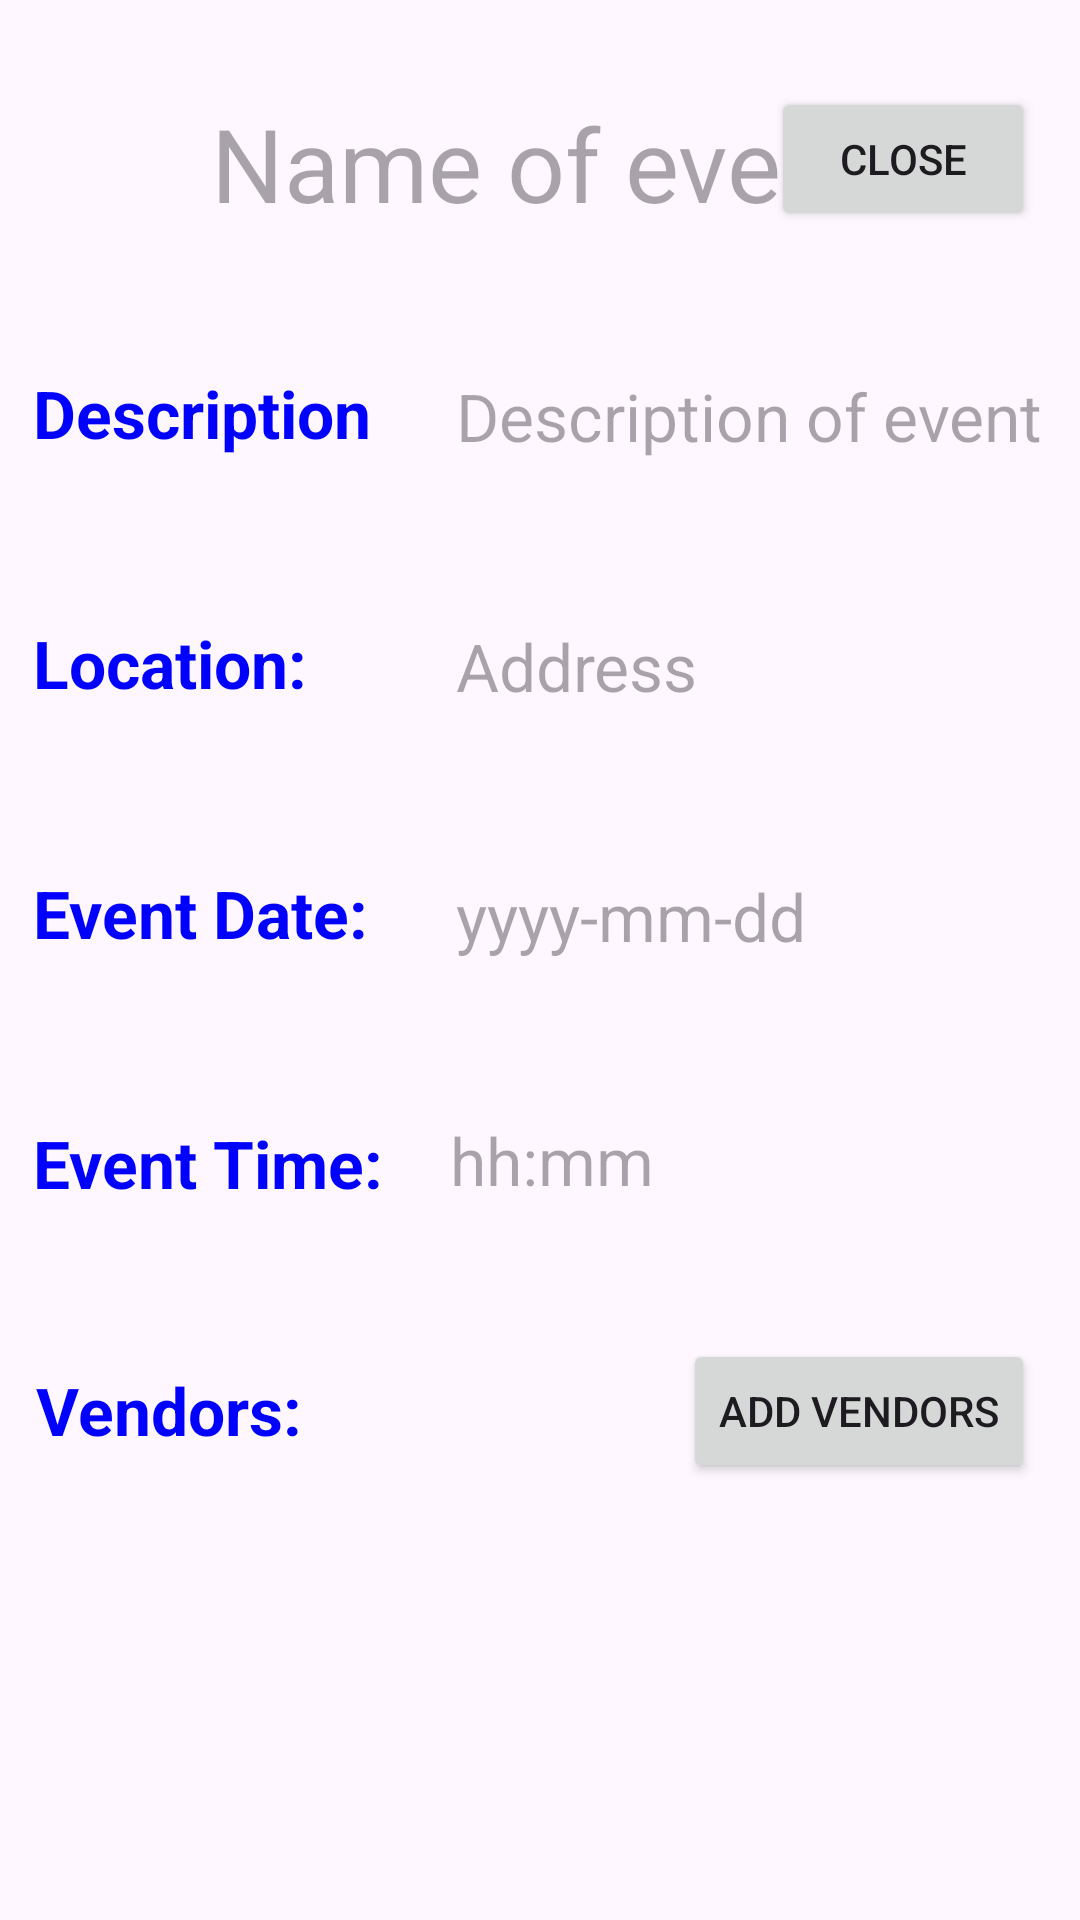

Android layout source for this screen:
<!-- AndroidManifest.xml: application theme Theme.EventEase -->
<!-- res/layout/activity_display_event.xml -->
<?xml version="1.0" encoding="utf-8"?>
<androidx.constraintlayout.widget.ConstraintLayout xmlns:android="http://schemas.android.com/apk/res/android"
    xmlns:app="http://schemas.android.com/apk/res-auto"
    xmlns:tools="http://schemas.android.com/tools"
    android:layout_width="match_parent"
    android:layout_height="match_parent"
    tools:context=".presentation.DisplayEventActivity"
    tools:layout_editor_absoluteX="164dp"
    tools:layout_editor_absoluteY="182dp">

    <ScrollView
        android:layout_width="match_parent"
        android:layout_height="match_parent"
        app:layout_constraintBottom_toBottomOf="parent"
        app:layout_constraintEnd_toEndOf="parent"
        app:layout_constraintHorizontal_bias="1.0"
        app:layout_constraintStart_toStartOf="parent"
        app:layout_constraintTop_toTopOf="parent"
        app:layout_constraintVertical_bias="1.0">

        <androidx.constraintlayout.widget.ConstraintLayout
            android:layout_width="match_parent"
            android:layout_height="wrap_content"
            android:padding="5dp">

            <Button
                android:id="@+id/close_display_event"
                android:layout_width="wrap_content"
                android:layout_height="wrap_content"
                android:layout_marginTop="24dp"
                android:layout_marginEnd="10dp"
                android:drawableStart="@drawable/baseline_add_24"
                android:onClick="returnToMainActivity"
                android:text="@string/close"
                app:layout_constraintEnd_toEndOf="parent"
                app:layout_constraintHorizontal_bias="1.0"
                app:layout_constraintStart_toStartOf="parent"
                app:layout_constraintTop_toTopOf="parent" />

            <TextView
                android:id="@+id/event_title"
                android:layout_width="wrap_content"
                android:layout_height="wrap_content"
                android:hint="@string/hint_name_of_event"
                android:textSize="34sp"
                app:layout_constraintBottom_toBottomOf="parent"
                app:layout_constraintEnd_toEndOf="parent"
                app:layout_constraintStart_toStartOf="parent"
                app:layout_constraintTop_toTopOf="parent"
                app:layout_constraintVertical_bias="0.056" />

            <TextView
                android:id="@+id/event_description"
                android:layout_width="0dp"
                android:layout_height="wrap_content"
                android:layout_marginStart="140dp"
                android:layout_marginTop="40dp"
                android:hint="@string/hint_description_of_event"
                android:padding="7dp"
                android:textSize="22sp"
                app:layout_constraintEnd_toEndOf="parent"
                app:layout_constraintHorizontal_bias="0.0"
                app:layout_constraintStart_toStartOf="parent"
                app:layout_constraintTop_toBottomOf="@+id/event_title" />

            <TextView
                android:id="@+id/event_date"
                android:layout_width="0dp"
                android:layout_height="wrap_content"
                android:layout_marginStart="140dp"
                android:layout_marginTop="40dp"
                android:hint="@string/date_format"
                android:padding="7dp"
                android:textSize="22sp"
                app:layout_constraintEnd_toEndOf="parent"
                app:layout_constraintHorizontal_bias="0.0"
                app:layout_constraintStart_toStartOf="parent"
                app:layout_constraintTop_toBottomOf="@+id/event_location" />

            <TextView
                android:id="@+id/event_location"
                android:layout_width="0dp"
                android:layout_height="wrap_content"
                android:layout_marginStart="140dp"
                android:layout_marginTop="40dp"
                android:hint="@string/address"
                android:padding="7dp"
                android:textSize="22sp"
                app:layout_constraintEnd_toEndOf="parent"
                app:layout_constraintHorizontal_bias="0.0"
                app:layout_constraintStart_toStartOf="parent"
                app:layout_constraintTop_toBottomOf="@+id/event_description" />

            <TextView
                android:id="@+id/event_time"
                android:layout_width="0dp"
                android:layout_height="wrap_content"
                android:layout_marginStart="140dp"
                android:layout_marginTop="40dp"
                android:hint="@string/time_format"
                android:padding="5dp"
                android:textSize="22sp"
                app:layout_constraintStart_toStartOf="parent"
                app:layout_constraintTop_toBottomOf="@+id/event_date" />

            <TextView
                android:layout_width="0dp"
                android:layout_height="wrap_content"
                android:layout_marginTop="40dp"
                android:padding="6dp"
                android:text="@string/description"
                android:textColor="@color/blue"
                android:textSize="22sp"
                android:textStyle="bold"
                app:layout_constraintStart_toStartOf="parent"
                app:layout_constraintTop_toBottomOf="@+id/event_title" />

            <TextView
                android:layout_width="0dp"
                android:layout_height="wrap_content"
                android:layout_marginTop="40dp"
                android:padding="6dp"
                android:text="@string/location_field"
                android:textColor="@color/blue"
                android:textSize="22sp"
                android:textStyle="bold"
                app:layout_constraintStart_toStartOf="parent"
                app:layout_constraintTop_toBottomOf="@+id/event_description" />

            <TextView
                android:id="@+id/textView9"
                android:layout_width="0dp"
                android:layout_height="wrap_content"
                android:layout_marginTop="40dp"
                android:padding="6dp"
                android:text="@string/event_time_field"
                android:textColor="@color/blue"
                android:textSize="22sp"
                android:textStyle="bold"
                app:layout_constraintStart_toStartOf="parent"
                app:layout_constraintTop_toBottomOf="@+id/event_date" />

            <TextView
                android:layout_width="0dp"
                android:layout_height="wrap_content"
                android:layout_marginTop="40dp"
                android:padding="6dp"
                android:text="@string/event_date_field"
                android:textColor="@color/blue"
                android:textSize="22sp"
                android:textStyle="bold"
                app:layout_constraintStart_toStartOf="parent"
                app:layout_constraintTop_toBottomOf="@+id/event_location" />

            <TextView
                android:layout_width="123dp"
                android:layout_height="40dp"
                android:layout_marginTop="40dp"
                android:padding="7dp"
                android:text="@string/eventVendors"
                android:textColor="@color/blue"
                android:textSize="22sp"
                android:textStyle="bold"
                app:layout_constraintStart_toStartOf="parent"
                app:layout_constraintTop_toBottomOf="@+id/textView9" />

            <Button
                android:id="@+id/addVendorToEvent"
                android:layout_width="wrap_content"
                android:layout_height="wrap_content"
                android:layout_marginTop="40dp"
                android:layout_marginEnd="10dp"
                android:onClick="goToVendorCategories"
                android:text="Add Vendors"
                app:layout_constraintEnd_toEndOf="parent"
                app:layout_constraintTop_toBottomOf="@+id/event_time" />

            <androidx.recyclerview.widget.RecyclerView
                android:id="@+id/requestsRecViewUnderEvent"
                android:layout_width="match_parent"
                android:layout_height="match_parent"
                android:layout_marginTop="452dp"
                app:layout_constraintBottom_toBottomOf="parent"
                app:layout_constraintEnd_toEndOf="parent"
                app:layout_constraintStart_toStartOf="parent"
                app:layout_constraintTop_toBottomOf="@+id/event_title" />

        </androidx.constraintlayout.widget.ConstraintLayout>
    </ScrollView>
</androidx.constraintlayout.widget.ConstraintLayout>
<!-- resources referenced by this layout -->
<resources>
  <color name="blue">#0000FF</color>
  <string name="address">Address</string>
  <string name="close">Close</string>
  <string name="date_format">yyyy-mm-dd</string>
  <string name="description">Description</string>
  <string name="eventVendors">Vendors: </string>
  <string name="event_date_field">Event Date:</string>
  <string name="event_time_field">Event Time:</string>
  <string name="hint_description_of_event">Description of event</string>
  <string name="hint_name_of_event">Name of event</string>
  <string name="location_field">Location:</string>
  <string name="time_format">hh:mm</string>
  <style name="Theme.EventEase" parent="Base.Theme.EventEase" />
  <style name="Base.Theme.EventEase" parent="Theme.Material3.DayNight.NoActionBar">
          
          
      </style>
</resources>
